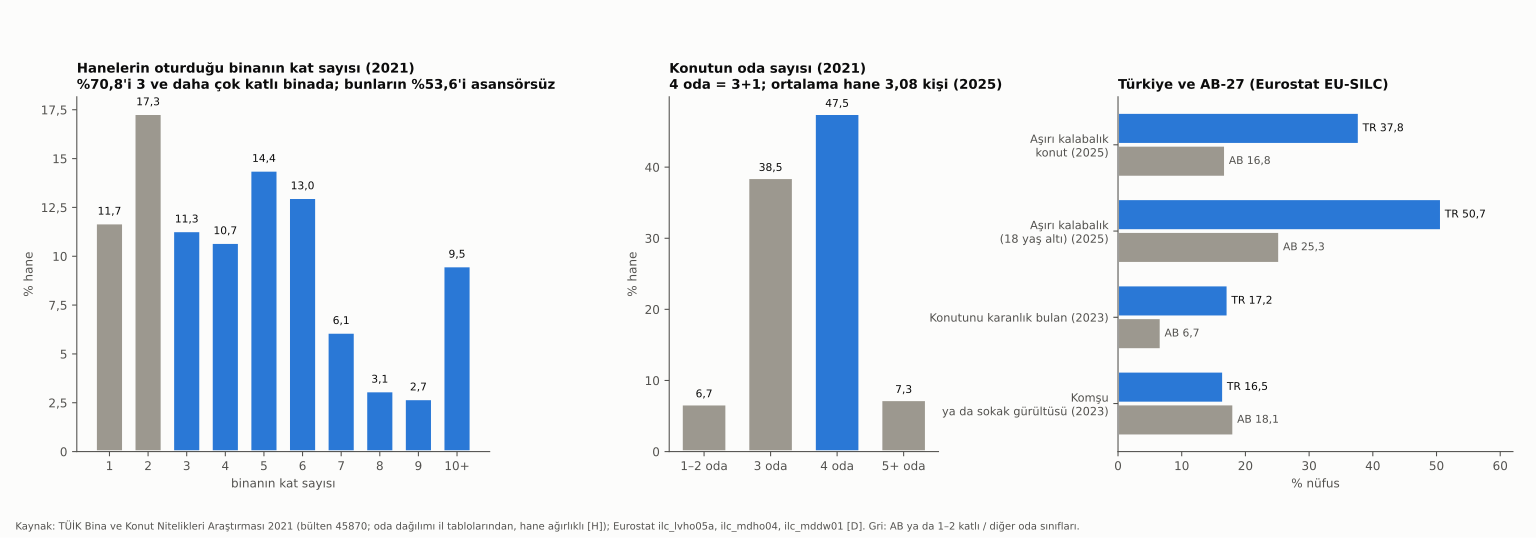

The table this chart was drawn from, first rows:
gosterge, deger, birim, yil, kaynak, isaret
Hanelerin oturduğu binanın kat sayısı: 1, 11.7, % hane, 2021, TÜİK BKNA 2021 (45870), D
Hanelerin oturduğu binanın kat sayısı: 2, 17.3, % hane, 2021, TÜİK BKNA 2021 (45870), D
Hanelerin oturduğu binanın kat sayısı: 3, 11.3, % hane, 2021, TÜİK BKNA 2021 (45870), D
Hanelerin oturduğu binanın kat sayısı: 4, 10.7, % hane, 2021, TÜİK BKNA 2021 (45870), D
Hanelerin oturduğu binanın kat sayısı: 5, 14.4, % hane, 2021, TÜİK BKNA 2021 (45870), D
Hanelerin oturduğu binanın kat sayısı: 6, 13.0, % hane, 2021, TÜİK BKNA 2021 (45870), D
Hanelerin oturduğu binanın kat sayısı: 7, 6.1, % hane, 2021, TÜİK BKNA 2021 (45870), D
Hanelerin oturduğu binanın kat sayısı: 8, 3.1, % hane, 2021, TÜİK BKNA 2021 (45870), D
Hanelerin oturduğu binanın kat sayısı: 9, 2.7, % hane, 2021, TÜİK BKNA 2021 (45870), D
Hanelerin oturduğu binanın kat sayısı: 1…, 9.5, % hane, 2021, TÜİK BKNA 2021 (45870), D
3 ve daha çok katlı binada oturan hane, 70.8, % hane, 2021, TÜİK BKNA 2021; hesaplama, H
Konutun oda sayısı: 1 (bülten), 0.3, % hane, 2021, TÜİK BKNA 2021 bülten metni, İ
Konutun oda sayısı: 2 (bülten), 6.3, % hane, 2021, TÜİK BKNA 2021 bülten metni, İ
Konutun oda sayısı: 3 (bülten), 38.6, % hane, 2021, TÜİK BKNA 2021 bülten metni, İ
Konutun oda sayısı: 4 (bülten), 47.5, % hane, 2021, TÜİK BKNA 2021 bülten metni, İ
Konutun oda sayısı: 6+ (bülten), 1.4, % hane, 2021, TÜİK BKNA 2021 bülten metni, İ
Konutun oda sayısı: 5 (bülten), 5.9, % hane, 2021, TÜİK BKNA 2021 bülten metni, İ
Konutun oda sayısı: 1–2 (il tabloları, h…, 6.7, % hane, 2021, TÜİK BKNA 2021 il tabloları; 2025 hane a…, H
Konutun oda sayısı: 3 (il tabloları, han…, 38.5, % hane, 2021, TÜİK BKNA 2021 il tabloları; 2025 hane a…, H
Konutun oda sayısı: 4 (il tabloları, han…, 47.5, % hane, 2021, TÜİK BKNA 2021 il tabloları; 2025 hane a…, H
Konutun oda sayısı: 5+ (il tabloları, ha…, 7.3, % hane, 2021, TÜİK BKNA 2021 il tabloları; 2025 hane a…, H
Ortalama oda sayısı (il tabloları, hane …, 3.56, oda, 2021, TÜİK BKNA 2021 il tabloları, H
3+ katlı binadaki hanelerden asansörsüz …, 53.6, %, 2021, TÜİK BKNA 2021, D
Otoparksız binada oturan hane, 57.0, % hane, 2021, TÜİK BKNA 2021, D
Konutunun sahibi olan hane, 60.7, % hane, 2021, TÜİK BKNA 2021, D
Kiracı hane, 27.6, % hane, 2021, TÜİK BKNA 2021, D
2001 ve sonrası yapılmış binada oturan h…, 47.4, % hane, 2021, TÜİK BKNA 2021, D
Ortalama hanehalkı büyüklüğü, 3.08, kişi, 2025, TÜİK İstatistiklerle Aile 2025, D
Kişi başına oda (Türkiye), 1.1, oda/kişi, 2025, Eurostat ilc_lvho03, D
Kişi başına oda (AB-27), 1.7, oda/kişi, 2025, Eurostat ilc_lvho03, D
Kendine ait odası olan çocuk (0–17), 34.0, %, 2022, TÜİK Türkiye Çocuk Araştırması 2022, D
Satılan konutların ortalama büyüklüğü (d…, 97.0, m², 2025, İstanbul Gayrimenkul Değerleme; Hürriyet…, İ
Yapı ruhsatı verilen daire, 1111852, daire, 2025, TÜİK Yapı İzin İstatistikleri 2025; Post…, İ
Yapı kullanma izni verilen daire, 673575, daire, 2025, TÜİK Yapı İzin İstatistikleri 2025; Post…, İ
Aşırı kalabalık konut (Türkiye), 37.8, % nüfus, 2025, Eurostat ilc_lvho05a, D
Aşırı kalabalık konut (AB-27), 16.8, % nüfus, 2025, Eurostat ilc_lvho05a, D
Aşırı kalabalık (18 yaş altı) (Türkiye), 50.7, % nüfus, 2025, Eurostat ilc_lvho05a, D
Aşırı kalabalık (18 yaş altı) (AB-27), 25.3, % nüfus, 2025, Eurostat ilc_lvho05a, D
Konutunu karanlık bulan (Türkiye), 17.2, % nüfus, 2023, Eurostat ilc_mdho04, D
Konutunu karanlık bulan (AB-27), 6.7, % nüfus, 2023, Eurostat ilc_mdho04, D
Komşu ya da sokak gürültüsü (Türkiye), 16.5, % nüfus, 2023, Eurostat ilc_mddw01, D
Komşu ya da sokak gürültüsü (AB-27), 18.1, % nüfus, 2023, Eurostat ilc_mddw01, D
